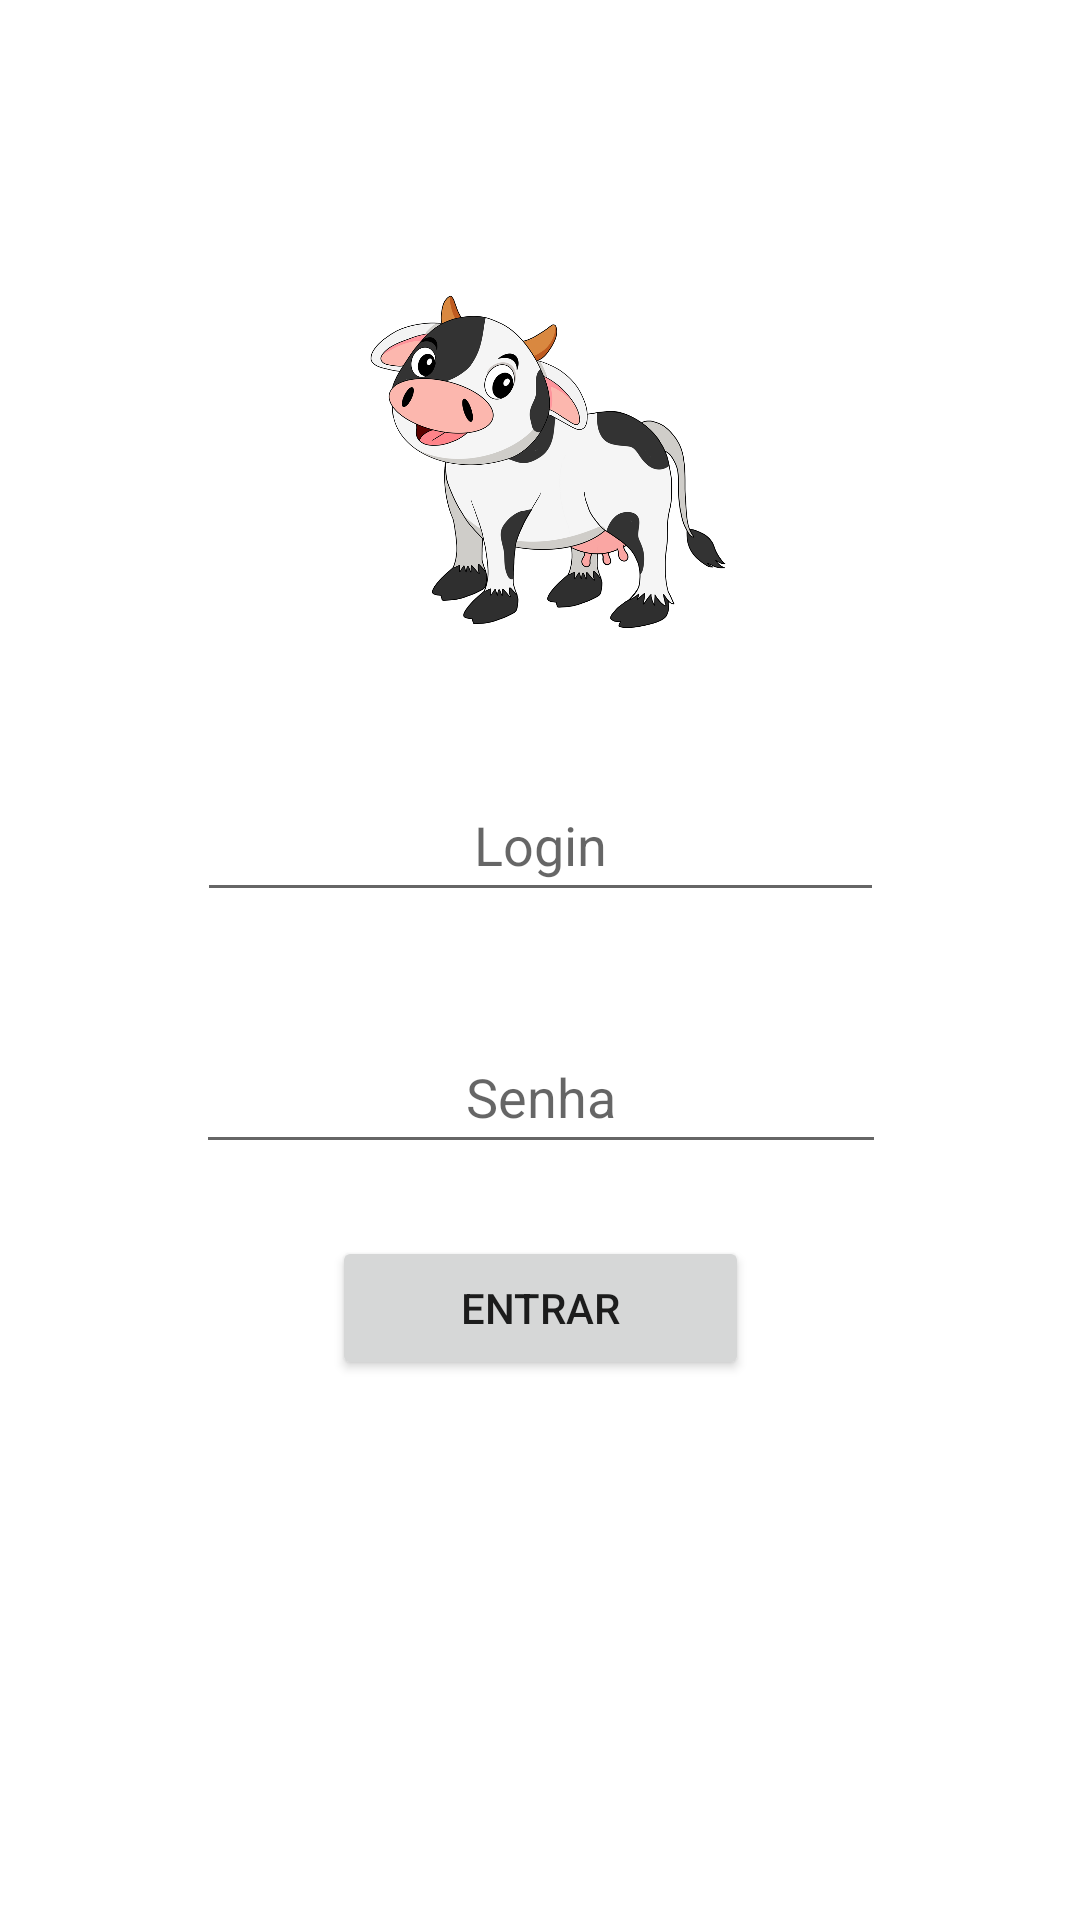

Here is an Android app screen rendered from its layout file. Give the layout XML and the strings, colors and styles it references.
<!-- AndroidManifest.xml: application theme Theme.MyBigPet -->
<!-- res/layout/activity_main.xml -->
<?xml version="1.0" encoding="utf-8"?>
<androidx.constraintlayout.widget.ConstraintLayout xmlns:android="http://schemas.android.com/apk/res/android"
    xmlns:app="http://schemas.android.com/apk/res-auto"
    xmlns:tools="http://schemas.android.com/tools"
    android:layout_width="match_parent"
    android:layout_height="match_parent"
    tools:context=".MainActivity">

    <ImageView
        android:id="@+id/imageView"
        android:layout_width="247dp"
        android:layout_height="137dp"
        app:layout_constraintBottom_toTopOf="@+id/usuario"
        app:layout_constraintEnd_toEndOf="parent"
        app:layout_constraintStart_toStartOf="parent"
        app:layout_constraintTop_toTopOf="parent"
        app:layout_constraintVertical_bias="0.742"
        app:srcCompat="@drawable/vaquinha" />

    <Button
        android:id="@+id/entrar"
        android:layout_width="139dp"
        android:layout_height="48dp"
        android:layout_marginBottom="180dp"
        android:text="Entrar"
        app:layout_constraintBottom_toBottomOf="parent"
        app:layout_constraintEnd_toEndOf="parent"
        app:layout_constraintStart_toStartOf="parent" />

    <EditText
        android:id="@+id/senha"
        android:layout_width="230dp"
        android:layout_height="48dp"
        android:layout_marginBottom="24dp"
        android:ems="10"
        android:hint="Senha"
        android:inputType="textPassword"
        android:textAlignment="center"
        android:textColor="@color/white"
        app:layout_constraintBottom_toTopOf="@+id/entrar"
        app:layout_constraintEnd_toEndOf="parent"
        app:layout_constraintHorizontal_bias="0.502"
        app:layout_constraintStart_toStartOf="parent" />

    <EditText
        android:id="@+id/usuario"
        android:layout_width="229dp"
        android:layout_height="48dp"
        android:layout_marginBottom="36dp"
        android:ems="10"
        android:hint="Login"
        android:inputType="textPersonName"
        android:selectAllOnFocus="false"
        android:singleLine="false"
        android:textAlignment="center"
        android:textColor="@color/white"
        app:layout_constraintBottom_toTopOf="@+id/senha"
        app:layout_constraintEnd_toEndOf="parent"
        app:layout_constraintStart_toStartOf="parent" />

    <TextView
        android:id="@+id/erro"
        android:layout_width="wrap_content"
        android:layout_height="wrap_content"
        android:textColor="#B11515"
        app:layout_constraintBottom_toBottomOf="parent"
        app:layout_constraintEnd_toEndOf="parent"
        app:layout_constraintHorizontal_bias="0.498"
        app:layout_constraintStart_toStartOf="parent"
        app:layout_constraintTop_toBottomOf="@+id/entrar"
        app:layout_constraintVertical_bias="0.136" />

</androidx.constraintlayout.widget.ConstraintLayout>
<!-- resources referenced by this layout -->
<resources>
  <!-- drawable vaquinha: png bitmap (drawable, 221951 bytes) -->
  <style name="Theme.MyBigPet" parent="Theme.MaterialComponents.DayNight.DarkActionBar">
          
          <item name="colorPrimary">@color/purple_500</item>
          <item name="colorPrimaryVariant">@color/purple_700</item>
          <item name="colorOnPrimary">@color/white</item>
          
          <item name="colorSecondary">@color/teal_200</item>
          <item name="colorSecondaryVariant">@color/teal_700</item>
          <item name="colorOnSecondary">@color/black</item>
          
          <item name="android:statusBarColor" tools:targetApi="l">?attr/colorPrimaryVariant</item>
          
      </style>
  <!-- not gathered from this repository: default colours our renderer supplied (Android Studio template values) -->
  <color name="purple_500">#FF6200EE</color>
  <color name="purple_700">#FF3700B3</color>
  <color name="teal_200">#FF03DAC5</color>
  <color name="teal_700">#FF018786</color>
  <color name="black">#FF000000</color>
  <color name="white">#FFFFFFFF</color>
</resources>
